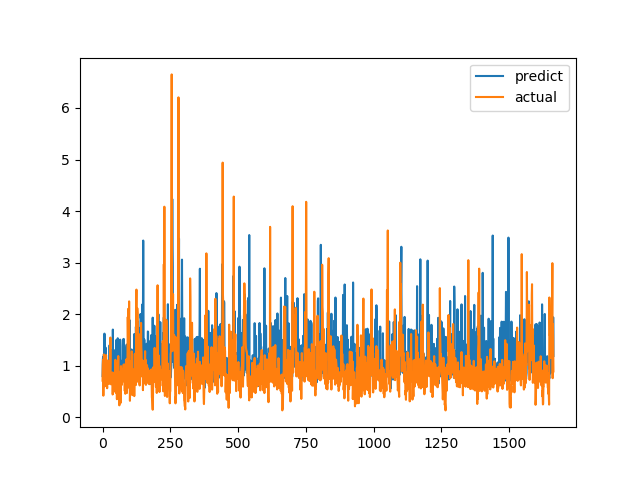

Source data for this figure (header and first rows):
predict, actual
0.799, 0.7094
1.112, 1.015
1.173, 1.116
1.022, 0.4183
0.8927, 1.002
1.221, 1.219
0.9579, 1.143
1.622, 0.6528
1.372, 0.6747
1.001, 0.601
1.014, 0.6695
1.353, 0.6538
0.971, 0.7814
0.8404, 1.206
0.8276, 0.8469
0.9903, 0.8286
0.8399, 0.6482
0.9953, 0.5624
0.9118, 0.7183
0.7681, 1.1
0.965, 0.9542
0.9823, 0.729
0.974, 0.6694
0.8113, 0.8631
0.8437, 0.6465
0.8453, 0.8223
1.398, 0.9236
0.9137, 0.8301
0.6998, 1.067
1.189, 1.546
0.6974, 0.6827
0.7948, 0.6386
0.9999, 0.6464
0.9807, 0.6881
1.3, 0.7274
0.8248, 0.65
0.7904, 0.8694
0.7685, 0.4409
1.701, 0.4519
0.9365, 0.7575
1.099, 0.4952
0.7429, 0.6851
1.303, 0.7244
0.7906, 0.8654
1.195, 0.74
0.7797, 0.8071
0.9789, 0.8204
0.8139, 1.114
0.981, 1.109
0.8521, 0.4751
1.496, 1.039
0.9738, 0.9458
0.8542, 0.7878
1.145, 0.3505
0.89, 0.9368
0.8761, 0.9868
1.533, 0.647
0.9625, 1.03
1.173, 1.187
0.9094, 0.9329
... 1,604 more rows
